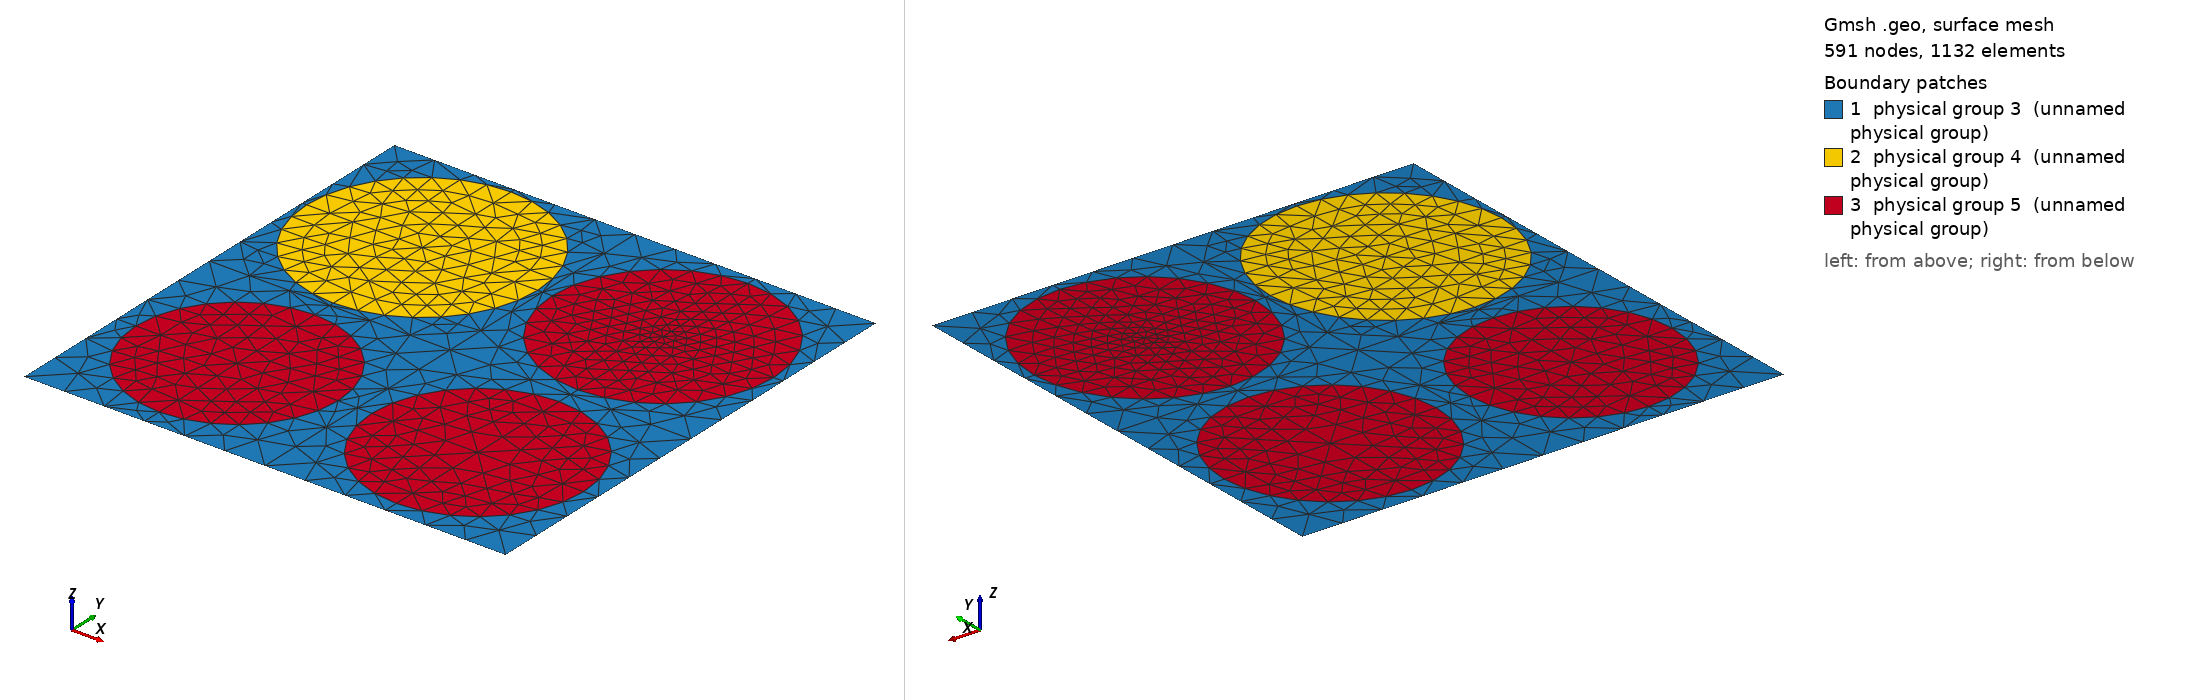

Gmsh geometry script, surface-meshed: 591 nodes, 1132 surface elements. Boundary patches (legend numbers): 1 physical group 3 (unnamed physical group), 2 physical group 4 (unnamed physical group), 3 physical group 5 (unnamed physical group). Left view from above one corner, right view from below the opposite corner. Legend entries are the model's physical surfaces. The drawing asked Gmsh for element sizes between 1% and 20% of the model's largest extent; the script's own settings can give other sizes.

=== 2000_480_460_420_440.geo (drawn) ===
d=1; // grating period
ff = 0.637743;
d_in_nm = 2000;
a1 = 480;
a2 = 460;
a3 = 420;
a4 = 440;
radius1 = (a1/d_in_nm)*d;
radius2 = (a2/d_in_nm)*d;
radius3 = (a3/d_in_nm)*d;
radius4 = (a4/d_in_nm)*d;
lc = 0.100000; // 0.501 0.201 0.0701;
lc2 = lc/1.900000; // on cylinder surfaces
lc3 = lc/1.900000; // cylinder1 centres
lc4 = lc/4.500000; // cylinder2 centres
lc5 = lc/1.800000; // cylinder3 centres
lc6 = lc/1.100000; // cylinder4 centres

hy = d; // Thickness: Squre profile => hy=d
hx = 0.;

// 2*2 supercell outline

Point(1) = {0, 0, 0, lc};
Point(2) = {-hx, -hy, 0, lc};
Point(3) = {-hx+d, -hy, 0, lc};
Point(4) = {d, 0, 0,lc};
Point(5) = {-hx+d/2., -hy/2., 0,lc};
Point(10) = {-hx+d/2., 0, 0, lc};
Point(11) = {0,-hy/2., 0, lc};
Point(12) = {-hx+d/2., -hy, 0, lc};
Point(13) = {d, -hy/2, 0, lc};

Point(14) = {-hx+d/4., 0, 0, lc};
Point(15) = {-hx+d*3/4., 0, 0, lc};
Point(16) = {0,-hy/4., 0, lc};
Point(18) = {d/2,-hy/4., 0, lc};
Point(20) = {d,-hy/4., 0, lc};
Point(21) = {-hx+d/4., -hy/2., 0,lc};
Point(22) = {-hx+d*3/4., -hy/2., 0,lc};
Point(23) = {0,-hy*3/4., 0, lc};
Point(25) = {d/2,-hy*3/4., 0, lc};
Point(27) = {d,-hy*3/4., 0, lc};
Point(28) = {-hx+d/4., -hy, 0, lc};
Point(29) = {-hx+d*3/4., -hy, 0, lc};

// circle - top left
Point(17) = {d/4,-hy/4., 0, lc3};
Point(30) = {-hx+d/4., -hy/4.+radius1, 0, lc2};
Point(31) = {-hx+d/4.-radius1, -hy/4., 0, lc2};
Point(32) = {-hx+d/4., -hy/4.-radius1, 0, lc2};
Point(33) = {-hx+d/4.+radius1, -hy/4., 0, lc2};
// circle - top right
Point(19) = {d*3/4,-hy/4., 0, lc4};
Point(34) = {-hx+d*3/4., -hy/4.+radius2, 0, lc2};
Point(35) = {-hx+d*3/4.-radius2, -hy/4., 0, lc2};
Point(36) = {-hx+d*3/4., -hy/4.-radius2, 0, lc2};
Point(37) = {-hx+d*3/4.+radius2, -hy/4., 0, lc2};
// circle - bottom left
Point(24) = {d/4,-hy*3/4., 0, lc5};
Point(38) = {-hx+d/4., -hy*3/4.+radius3, 0, lc2};
Point(39) = {-hx+d/4.-radius3, -hy*3/4., 0, lc2};
Point(40) = {-hx+d/4., -hy*3/4.-radius3, 0, lc2};
Point(41) = {-hx+d/4.+radius3, -hy*3/4., 0, lc2};
// circle - bottom right
Point(26) = {d*3/4,-hy*3/4., 0, lc6};
Point(42) = {-hx+d*3/4., -hy*3/4.+radius4, 0, lc2};
Point(43) = {-hx+d*3/4.-radius4, -hy*3/4., 0, lc2};
Point(44) = {-hx+d*3/4., -hy*3/4.-radius4, 0, lc2};
Point(45) = {-hx+d*3/4.+radius4, -hy*3/4., 0, lc2};

Line(1) = {1, 14};
Line(2) = {14, 10};
Line(3) = {10, 15};
Line(4) = {15, 4};
Line(5) = {4, 20};
Line(6) = {20, 13};
Line(7) = {13, 27};
Line(8) = {27, 3};
Line(9) = {3, 29};
Line(10) = {29, 12};
Line(11) = {12, 28};
Line(12) = {28, 2};
Line(13) = {2, 23};
Line(14) = {23, 11};
Line(15) = {11, 16};
Line(16) = {16, 1};
Line(18) = {18, 10};
Line(19) = {18, 5};
Line(20) = {5, 25};
Line(21) = {25, 12};
Line(22) = {11, 21};
Line(23) = {21, 5};
Line(24) = {5, 22};
Line(25) = {22, 13};
Line(26) = {14, 30};
Line(27) = {30, 17};
Line(28) = {17, 32};
Line(29) = {32, 21};
Line(30) = {16, 31};
Line(31) = {31, 17};
Line(32) = {17, 33};
Line(33) = {33, 18};
Line(34) = {15, 34};
Line(35) = {34, 19};
Line(36) = {19, 36};
Line(37) = {36, 22};
Line(38) = {18, 35};
Line(39) = {35, 19};
Line(40) = {19, 37};
Line(41) = {37, 20};
Line(42) = {21, 38};
Line(43) = {38, 24};
Line(44) = {24, 40};
Line(45) = {40, 28};
Line(46) = {23, 39};
Line(47) = {39, 24};
Line(48) = {24, 41};
Line(49) = {41, 25};
Line(50) = {22, 42};
Line(51) = {42, 26};
Line(52) = {26, 44};
Line(53) = {44, 29};
Line(54) = {25, 43};
Line(55) = {43, 26};
Line(56) = {26, 45};
Line(57) = {45, 27};

Circle(58) = {30, 17, 33};
Circle(59) = {33, 17, 32};
Circle(60) = {32, 17, 31};
Circle(61) = {31, 17, 30};
Circle(62) = {34, 19, 37};
Circle(63) = {37, 19, 36};
Circle(64) = {36, 19, 35};
Circle(65) = {35, 19, 34};
Circle(66) = {38, 24, 41};
Circle(67) = {41, 24, 40};
Circle(68) = {40, 24, 39};
Circle(69) = {39, 24, 38};
Circle(70) = {42, 26, 45};
Circle(71) = {45, 26, 44};
Circle(72) = {44, 26, 43};
Circle(73) = {43, 26, 42};

Line Loop(76) = {1, 26, -61, -30, 16};
Plane Surface(77) = {76};
Line Loop(78) = {2, -18, -33, -58, -26};
Plane Surface(79) = {78};
Line Loop(80) = {33, 19, -23, -29, -59};
Plane Surface(81) = {80};
Line Loop(82) = {22, -29, 60, -30, -15};
Plane Surface(83) = {82};
Line Loop(84) = {58, -32, -27};
Plane Surface(85) = {84};
Line Loop(86) = {59, -28, 32};
Plane Surface(87) = {86};
Line Loop(88) = {60, 31, 28};
Plane Surface(89) = {88};
Line Loop(90) = {31, -27, -61};
Plane Surface(91) = {90};
Line Loop(92) = {3, 34, -65, -38, 18};
Plane Surface(93) = {92};
Line Loop(94) = {34, 62, 41, -5, -4};
Plane Surface(95) = {94};
Line Loop(96) = {41, 6, -25, -37, -63};
Plane Surface(97) = {96};
Line Loop(98) = {37, -24, -19, 38, -64};
Plane Surface(99) = {98};
Line Loop(100) = {62, -40, -35};
Plane Surface(101) = {100};
Line Loop(102) = {40, 63, -36};
Plane Surface(103) = {102};
Line Loop(104) = {36, 64, 39};
Plane Surface(105) = {104};
Line Loop(106) = {39, -35, -65};
Plane Surface(107) = {106};
Line Loop(108) = {25, 7, -57, -70, -50};
Plane Surface(109) = {108};
Line Loop(110) = {57, 8, 9, -53, -71};
Plane Surface(111) = {110};
Line Loop(112) = {53, 10, -21, 54, -72};
Plane Surface(113) = {112};
Line Loop(114) = {54, 73, -50, -24, 20};
Plane Surface(115) = {114};
Line Loop(116) = {70, -56, -51};
Plane Surface(117) = {116};
Line Loop(118) = {71, -52, 56};
Plane Surface(119) = {118};
Line Loop(120) = {52, 72, 55};
Plane Surface(121) = {120};
Line Loop(122) = {55, -51, -73};
Plane Surface(123) = {122};
Line Loop(124) = {22, 42, -69, -46, 14};
Plane Surface(125) = {124};
Line Loop(126) = {23, 20, -49, -66, -42};
Plane Surface(127) = {126};
Line Loop(128) = {49, 21, 11, -45, -67};
Plane Surface(129) = {128};
Line Loop(130) = {45, 12, 13, 46, -68};
Plane Surface(131) = {130};
Line Loop(132) = {66, -48, -43};
Plane Surface(133) = {132};
Line Loop(134) = {48, 67, -44};
Plane Surface(135) = {134};
Line Loop(136) = {44, 68, 47};
Plane Surface(137) = {136};
Line Loop(138) = {47, -43, -69};
Plane Surface(139) = {138};

Physical Line(140) = {1, 2, 3, 4};
Physical Line(141) = {5, 6, 7, 8};
Physical Line(142) = {9, 10, 11, 12};
Physical Line(143) = {13, 14, 15, 16};

Physical Surface(3) = {77, 79, 81, 83, 93, 95, 97, 99, 125, 127, 129, 131, 115, 109, 111, 113};
Physical Surface(4) = {91, 85, 87, 89};
Physical Surface(5) = {107, 101, 103, 105, 117, 119, 121, 123, 133, 135, 137, 139};
